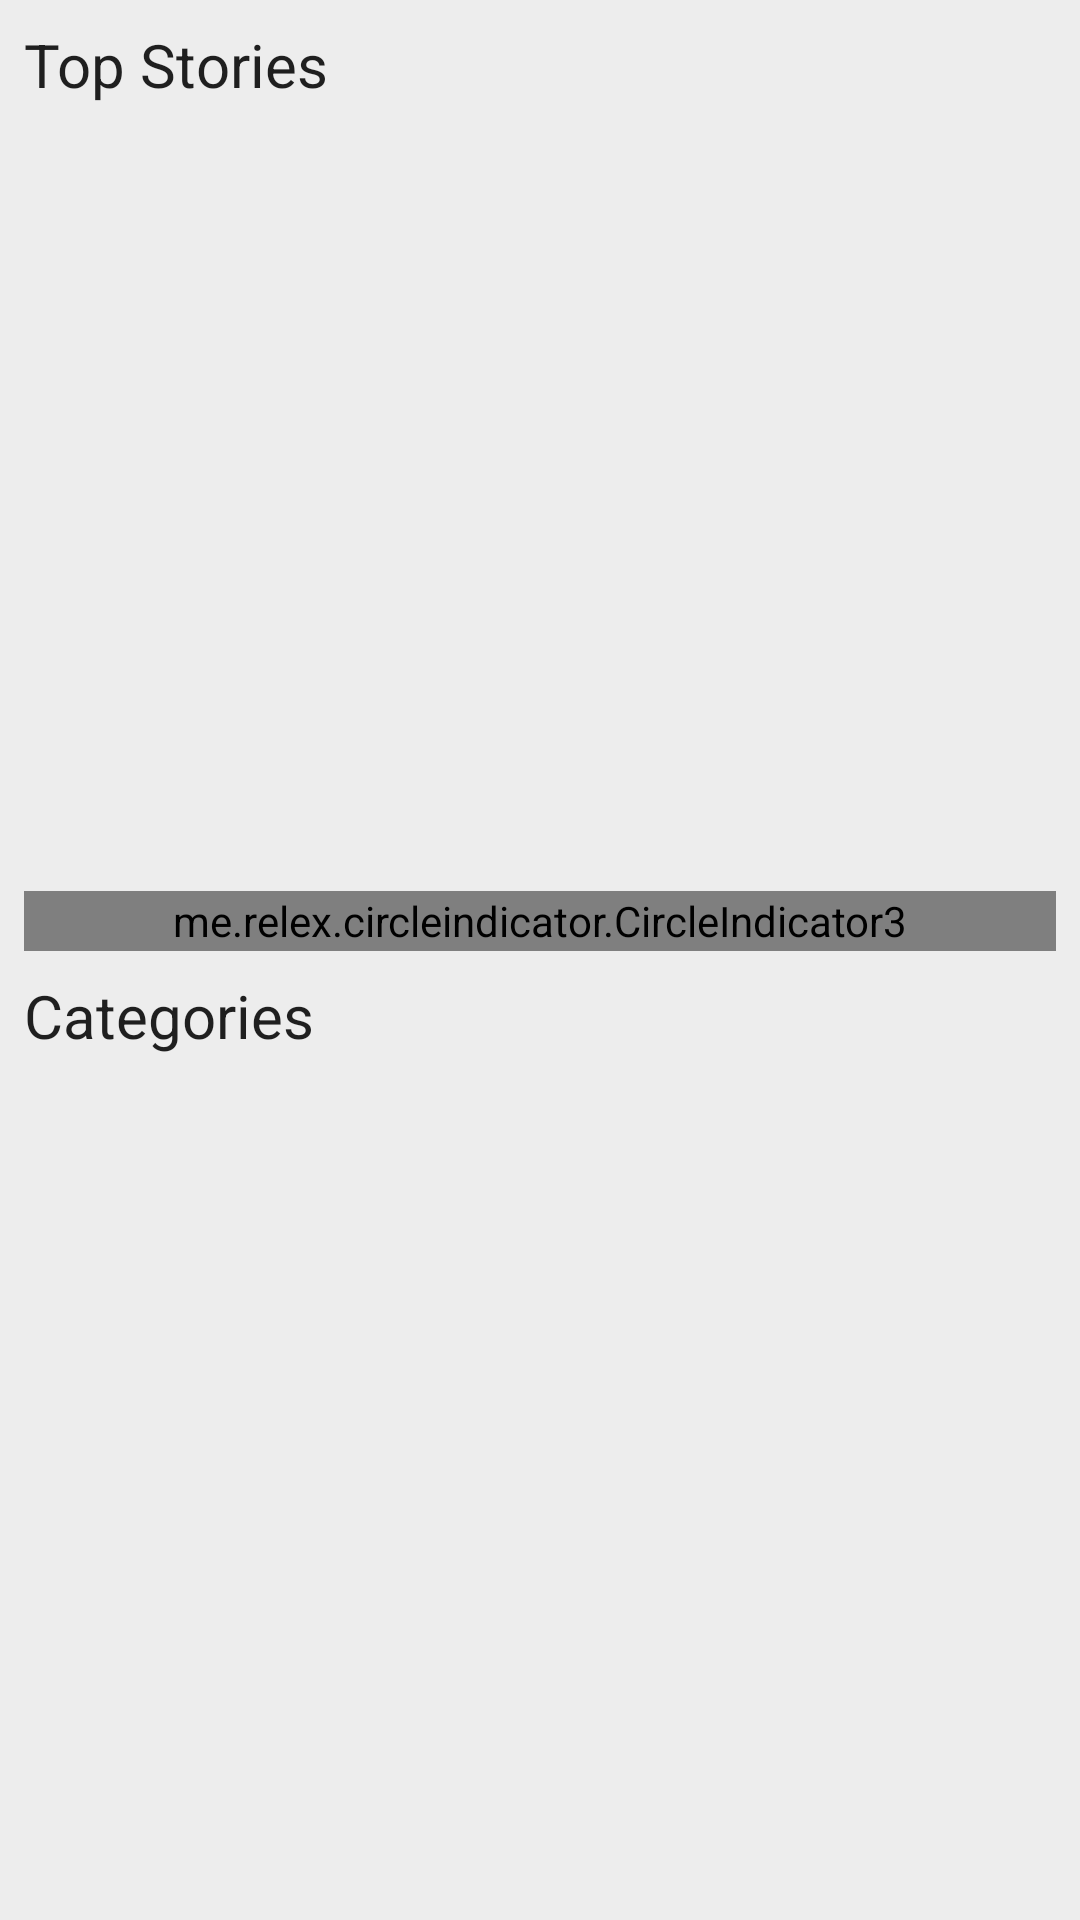

The Android layout XML behind this screen, and the referenced resources:
<!-- AndroidManifest.xml: application theme Theme.NixkNewsApp -->
<!-- res/layout/fragment_home.xml -->
<?xml version="1.0" encoding="utf-8"?>
<androidx.constraintlayout.motion.widget.MotionLayout xmlns:android="http://schemas.android.com/apk/res/android"
    xmlns:app="http://schemas.android.com/apk/res-auto"
    xmlns:tools="http://schemas.android.com/tools"
    android:id="@+id/motion_layout"
    android:layout_width="match_parent"
    android:layout_height="match_parent"
    android:background="#EDEDED"
    android:clipToPadding="true"
    android:padding="8dp"
    android:nestedScrollingEnabled="true"
    app:layoutDescription="@xml/fragment_home_scene">

    <TextView
        android:id="@+id/tvTopStoriesTitle"
        style="@style/TextAppearance.AppCompat.Title.SecondTitle"
        android:layout_width="wrap_content"
        android:layout_height="wrap_content"
        android:layout_alignParentTop="true"
        android:text="@string/top_stories_title"
        app:layout_constraintStart_toStartOf="parent"
        app:layout_constraintTop_toTopOf="parent" />

    <androidx.viewpager2.widget.ViewPager2
        android:id="@+id/vpTopStories"
        android:layout_width="match_parent"
        android:layout_height="250dp"
        android:layout_marginTop="8dp"
        app:layout_constraintEnd_toEndOf="parent"
        app:layout_constraintHorizontal_bias="0.5"
        app:layout_constraintStart_toStartOf="parent"
        app:layout_constraintTop_toBottomOf="@+id/tvTopStoriesTitle" />

    <me.relex.circleindicator.CircleIndicator3
        android:id="@+id/indicator"
        android:layout_width="match_parent"
        android:layout_height="20dp"
        android:layout_alignParentBottom="true"
        android:layout_centerHorizontal="true"
        android:layout_marginTop="4dp"
        app:ci_drawable="@drawable/selected_circle_shape"
        app:ci_drawable_unselected="@drawable/unselected_circle_shape"
        app:layout_constraintEnd_toEndOf="parent"
        app:layout_constraintHorizontal_bias="0.5"
        app:layout_constraintStart_toStartOf="parent"
        app:layout_constraintTop_toBottomOf="@+id/vpTopStories" />

    <TextView
        android:id="@+id/tvCategoriesTitle"
        style="@style/TextAppearance.AppCompat.Title.SecondTitle"
        android:layout_width="wrap_content"
        android:layout_height="wrap_content"
        android:layout_marginTop="8dp"
        android:text="@string/categories_title"
        app:layout_constraintStart_toStartOf="parent"
        app:layout_constraintTop_toBottomOf="@+id/indicator" />

    <com.google.android.material.tabs.TabLayout
        android:id="@+id/tabLayout"
        android:layout_width="match_parent"
        android:layout_height="25dp"
        android:layout_marginTop="4dp"
        android:background="#EDEDED"
        app:layout_constraintEnd_toEndOf="parent"
        app:layout_constraintHorizontal_bias="0.5"
        app:layout_constraintStart_toStartOf="parent"
        app:layout_constraintTop_toBottomOf="@+id/tvCategoriesTitle"
        app:tabIconTint="@color/gray"
        app:tabIndicatorColor="@color/black"
        app:tabIndicatorFullWidth="false"
        app:tabMode="scrollable"
        app:tabSelectedTextColor="@color/black"
        app:tabTextAppearance="@style/TextAppearance.AppCompat.Title.CategoriesTitle"
        app:tabTextColor="@color/black" />

    <androidx.viewpager2.widget.ViewPager2
        android:id="@+id/vpCategories"
        android:layout_width="match_parent"
        android:layout_height="0dp"
        android:layout_marginTop="8dp"
        android:clipToPadding="false"
        app:layout_constraintBottom_toBottomOf="parent"
        app:layout_constraintEnd_toEndOf="parent"
        app:layout_constraintHorizontal_bias="0.0"
        app:layout_constraintStart_toStartOf="parent"
        app:layout_constraintTop_toBottomOf="@+id/tabLayout" />
</androidx.constraintlayout.motion.widget.MotionLayout>
<!-- resources referenced by this layout -->
<resources>
  <color name="black">#FF000000</color>
  <color name="gray">#848482</color>
  <!-- drawable selected_circle_shape (drawable) -->
  <?xml version="1.0" encoding="utf-8"?>
  <shape xmlns:android="http://schemas.android.com/apk/res/android" android:shape="oval">
      <solid android:color="#3A3A3A" />
      <size android:height="10dp" android:width="10dp" />
  </shape>
  <!-- drawable unselected_circle_shape (drawable) -->
  <?xml version="1.0" encoding="utf-8"?>
  <shape xmlns:android="http://schemas.android.com/apk/res/android" android:shape="oval">
      <solid android:color="#9F9F9F" />
      <size android:width="10dp" android:height="10dp" />
  </shape>
  <string name="categories_title">Categories</string>
  <string name="top_stories_title">Top Stories</string>
  <style name="TextAppearance.AppCompat.Title.CategoriesTitle" parent="TextAppearance.AppCompat">
          <item name="fontFamily">@font/roboto_regular</item>
          <item name="android:textSize">15sp</item>
          <item name="android:textColor">#625B5B</item>
      </style>
  <style name="TextAppearance.AppCompat.Title.SecondTitle" parent="TextAppearance.AppCompat">
          <item name="fontFamily">@font/roboto_medium</item>
          <item name="android:textSize">20sp</item>
      </style>
  <style name="Theme.NixkNewsApp" parent="Theme.MaterialComponents.DayNight.DarkActionBar">
          
          <item name="colorPrimary">@color/purple_500</item>
          <item name="colorPrimaryVariant">@color/purple_700</item>
          <item name="colorOnPrimary">@color/white</item>
          
          <item name="colorSecondary">@color/teal_200</item>
          <item name="colorSecondaryVariant">@color/teal_700</item>
          <item name="colorOnSecondary">@color/black</item>
          
          <item name="android:statusBarColor" tools:targetApi="l">?attr/colorPrimaryVariant</item>
          
      </style>
  <color name="purple_500">#FF6200EE</color>
  <color name="purple_700">#FF3700B3</color>
  <color name="white">#FFFFFFFF</color>
  <color name="teal_200">#FF03DAC5</color>
  <color name="teal_700">#FF018786</color>
</resources>
